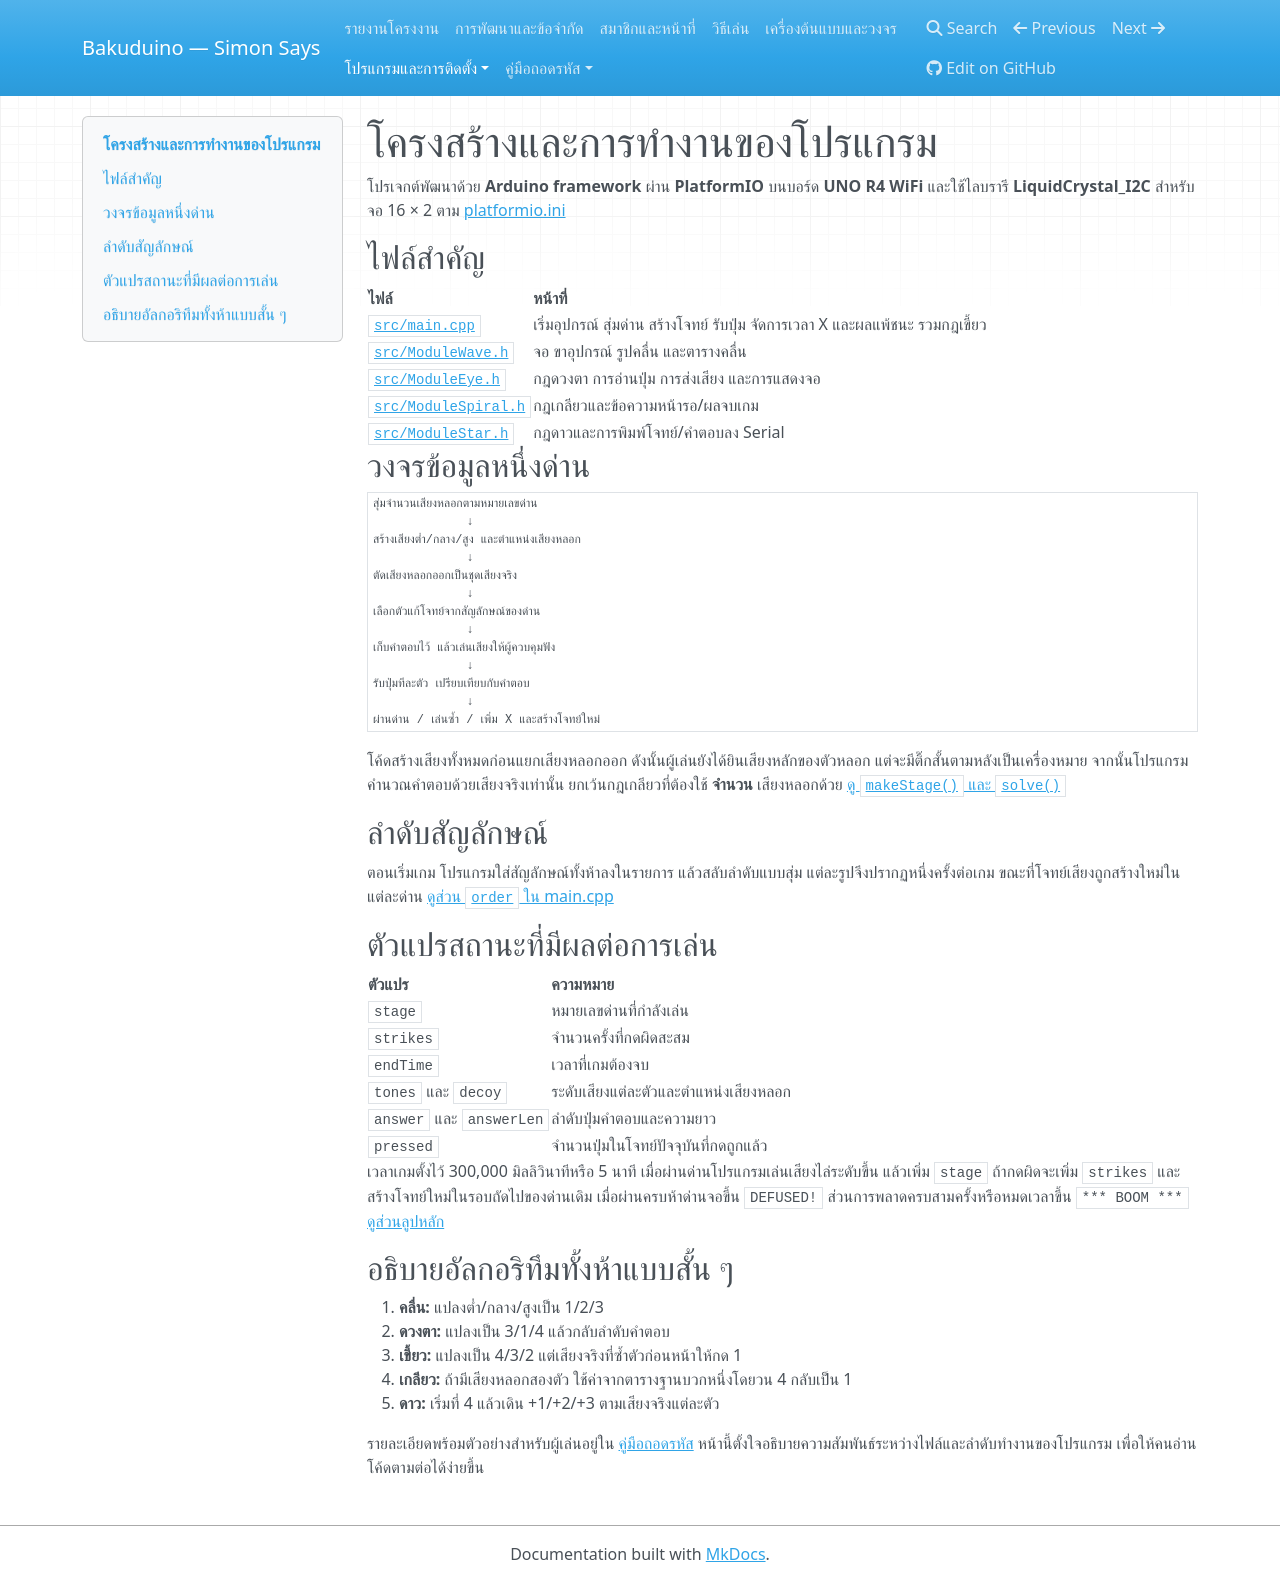

repository: BankTQMA/Bakuduino · page: software/index.html · generator: mkdocs

# โครงสร้างและการทำงานของโปรแกรม

โปรเจกต์พัฒนาด้วย **Arduino framework** ผ่าน **PlatformIO** บนบอร์ด **UNO R4 WiFi** และใช้ไลบรารี **LiquidCrystal_I2C** สำหรับจอ 16 × 2 ตาม [platformio.ini](https://github.com/BankTQMA/Bakuduino/blob/main/platformio.ini)

## ไฟล์สำคัญ

| ไฟล์ | หน้าที่ |
| --- | --- |
| [`src/main.cpp`](https://github.com/BankTQMA/Bakuduino/blob/main/src/main.cpp) | เริ่มอุปกรณ์ สุ่มด่าน สร้างโจทย์ รับปุ่ม จัดการเวลา X และผลแพ้ชนะ รวมกฎเขี้ยว |
| [`src/ModuleWave.h`](https://github.com/BankTQMA/Bakuduino/blob/main/src/ModuleWave.h) | จอ ขาอุปกรณ์ รูปคลื่น และตารางคลื่น |
| [`src/ModuleEye.h`](https://github.com/BankTQMA/Bakuduino/blob/main/src/ModuleEye.h) | กฎดวงตา การอ่านปุ่ม การส่งเสียง และการแสดงจอ |
| [`src/ModuleSpiral.h`](https://github.com/BankTQMA/Bakuduino/blob/main/src/ModuleSpiral.h) | กฎเกลียวและข้อความหน้ารอ/ผลจบเกม |
| [`src/ModuleStar.h`](https://github.com/BankTQMA/Bakuduino/blob/main/src/ModuleStar.h) | กฎดาวและการพิมพ์โจทย์/คำตอบลง Serial |

## วงจรข้อมูลหนึ่งด่าน

```text
สุ่มจำนวนเสียงหลอกตามหมายเลขด่าน
             ↓
สร้างเสียงต่ำ/กลาง/สูง และตำแหน่งเสียงหลอก
             ↓
ตัดเสียงหลอกออกเป็นชุดเสียงจริง
             ↓
เลือกตัวแก้โจทย์จากสัญลักษณ์ของด่าน
             ↓
เก็บคำตอบไว้ แล้วเล่นเสียงให้ผู้ควบคุมฟัง
             ↓
รับปุ่มทีละตัว เปรียบเทียบกับคำตอบ
             ↓
ผ่านด่าน / เล่นซ้ำ / เพิ่ม X และสร้างโจทย์ใหม่
```

โค้ดสร้างเสียงทั้งหมดก่อนแยกเสียงหลอกออก ดังนั้นผู้เล่นยังได้ยินเสียงหลักของตัวหลอก แต่จะมีติ๊กสั้นตามหลังเป็นเครื่องหมาย จากนั้นโปรแกรมคำนวณคำตอบด้วยเสียงจริงเท่านั้น ยกเว้นกฎเกลียวที่ต้องใช้ **จำนวน** เสียงหลอกด้วย [ดู `makeStage()` และ `solve()`](https://github.com/BankTQMA/Bakuduino/blob/main/src/main.cpp)

## ลำดับสัญลักษณ์

ตอนเริ่มเกม โปรแกรมใส่สัญลักษณ์ทั้งห้าลงในรายการ แล้วสลับลำดับแบบสุ่ม แต่ละรูปจึงปรากฏหนึ่งครั้งต่อเกม ขณะที่โจทย์เสียงถูกสร้างใหม่ในแต่ละด่าน [ดูส่วน `order` ใน main.cpp](https://github.com/BankTQMA/Bakuduino/blob/main/src/main.cpp)

## ตัวแปรสถานะที่มีผลต่อการเล่น

| ตัวแปร | ความหมาย |
| --- | --- |
| `stage` | หมายเลขด่านที่กำลังเล่น |
| `strikes` | จำนวนครั้งที่กดผิดสะสม |
| `endTime` | เวลาที่เกมต้องจบ |
| `tones` และ `decoy` | ระดับเสียงแต่ละตัวและตำแหน่งเสียงหลอก |
| `answer` และ `answerLen` | ลำดับปุ่มคำตอบและความยาว |
| `pressed` | จำนวนปุ่มในโจทย์ปัจจุบันที่กดถูกแล้ว |

เวลาเกมตั้งไว้ 300,000 มิลลิวินาทีหรือ 5 นาที เมื่อผ่านด่านโปรแกรมเล่นเสียงไล่ระดับขึ้น แล้วเพิ่ม `stage` ถ้ากดผิดจะเพิ่ม `strikes` และสร้างโจทย์ใหม่ในรอบถัดไปของด่านเดิม เมื่อผ่านครบห้าด่านจอขึ้น `DEFUSED!` ส่วนการพลาดครบสามครั้งหรือหมดเวลาขึ้น `*** BOOM ***` [ดูส่วนลูปหลัก](https://github.com/BankTQMA/Bakuduino/blob/main/src/main.cpp)

## อธิบายอัลกอริทึมทั้งห้าแบบสั้น ๆ

1. **คลื่น:** แปลงต่ำ/กลาง/สูงเป็น 1/2/3
2. **ดวงตา:** แปลงเป็น 3/1/4 แล้วกลับลำดับคำตอบ
3. **เขี้ยว:** แปลงเป็น 4/3/2 แต่เสียงจริงที่ซ้ำตัวก่อนหน้าให้กด 1
4. **เกลียว:** ถ้ามีเสียงหลอกสองตัว ใช้ค่าจากตารางฐานบวกหนึ่งโดยวน 4 กลับเป็น 1
5. **ดาว:** เริ่มที่ 4 แล้วเดิน +1/+2/+3 ตามเสียงจริงแต่ละตัว

รายละเอียดพร้อมตัวอย่างสำหรับผู้เล่นอยู่ใน [คู่มือถอดรหัส](manual/index.md) หน้านี้ตั้งใจอธิบายความสัมพันธ์ระหว่างไฟล์และลำดับทำงานของโปรแกรม เพื่อให้คนอ่านโค้ดตามต่อได้ง่ายขึ้น
